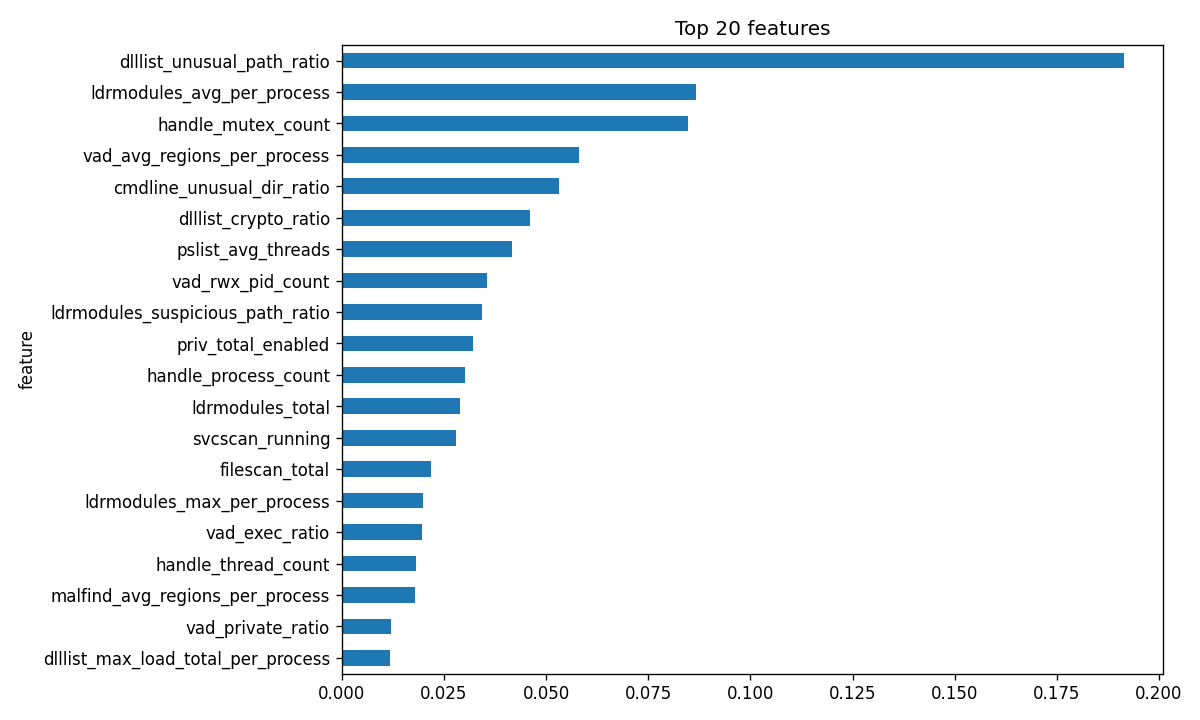

Source data for this figure (header and first rows):
feature, importance
dlllist_unusual_path_ratio, 0.1914
ldrmodules_avg_per_process, 0.08661
handle_mutex_count, 0.08462
vad_avg_regions_per_process, 0.05806
cmdline_unusual_dir_ratio, 0.05321
dlllist_crypto_ratio, 0.04596
pslist_avg_threads, 0.04173
vad_rwx_pid_count, 0.03542
ldrmodules_suspicious_path_ratio, 0.03424
priv_total_enabled, 0.03217
handle_process_count, 0.03011
ldrmodules_total, 0.02895
svcscan_running, 0.02791
filescan_total, 0.02178
ldrmodules_max_per_process, 0.01979
vad_exec_ratio, 0.01968
handle_thread_count, 0.01816
malfind_avg_regions_per_process, 0.0178
vad_private_ratio, 0.01199
dlllist_max_load_total_per_process, 0.01182
svcscan_stopped, 0.01066
dlllist_avg_per_process, 0.01058
cmdline_suspicious_count, 0.01038
cmdline_avg_length, 0.01013
hidden_process_count, 0.009497
cmdline_max_length, 0.008152
pslist_max_children, 0.007135
vad_total, 0.006918
vad_exec_count, 0.00567
vad_max_regions_per_process, 0.00449
vad_private_exec, 0.004488
vad_private_region_count, 0.004454
handle_mutex_ratio, 0.003302
malfind_rwx_region_count, 0.003077
pslist_unique_names, 0.002854
handle_total, 0.002737
handle_registry_ratio, 0.002416
handle_file_ratio, 0.002138
pslist_count, 0.00197
dlllist_non_system, 0.001966
psscan_count, 0.001824
vad_rwx_region_count, 0.001428
cmdline_with_args, 0.001366
cmdline_count, 0.001214
pslist_avg_children, 0.001185
malfind_count, 0.001158
handle_registry_count, 0.001062
dlllist_unusual_path_hit_count, 0.0007309
handle_file_count, 0.000637
vad_priv_exec_ratio, 0.0005919
ldrmodules_not_in_load, 0.0005747
dlllist_avg_load_total_per_process, 0.0005708
svcscan_total, 0.0004105
pslist_wow64_count, 0.0003722
dlllist_crypto_hit_count, 0.0003705
cmdline_unusual_dir_count, 0.0002455
cmdline_script_tool_count, 0.0002408
dlllist_unusual_path_pid_count, 0.0002137
svcscan_security_stopped, 0.0002109
malfind_rwx_ratio, 0.0002014
... 21 more rows
